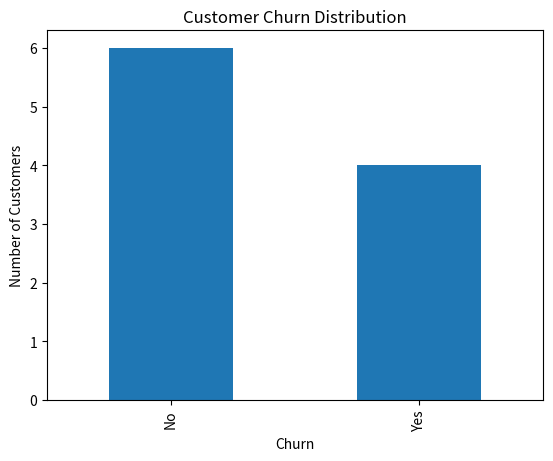
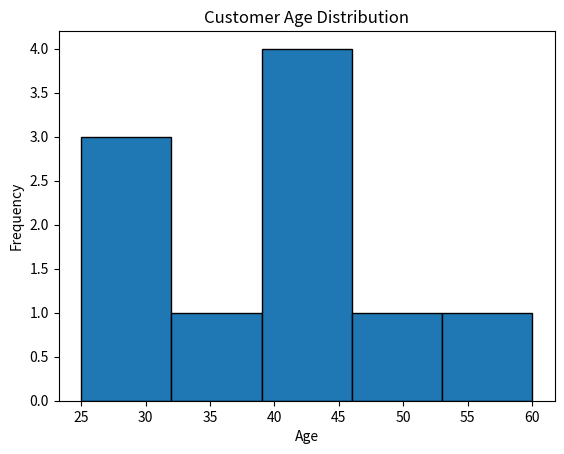
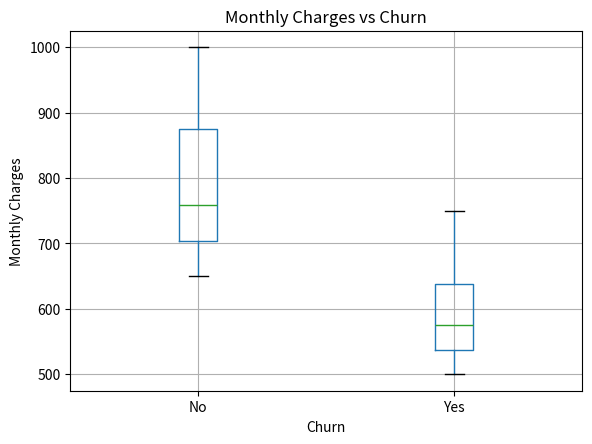
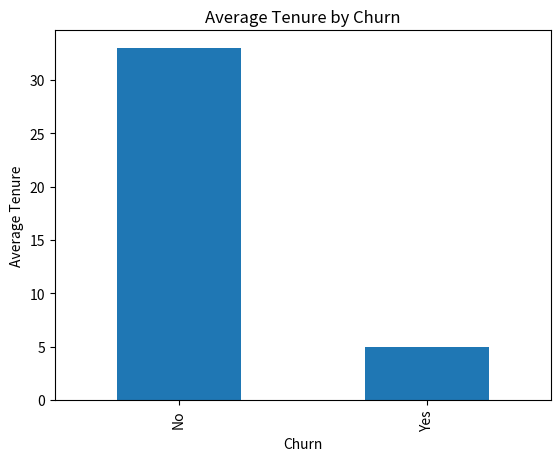

Python code for these plots, in order:

import numpy as np
import pandas as pd
import matplotlib.pyplot as plt

# Create sample customer churn dataset
data = {
    'CustomerID': [1, 2, 3, 4, 5, 6, 7, 8, 9, 10],
    'Age': [25, 35, 45, np.nan, 30, 50, 40, 28, np.nan, 60],
    'MonthlyCharges': [500, 700, 800, 600, np.nan, 900, 750, 550, 650, 1000],
    'Tenure': [2, 12, 24, 5, 36, 48, 10, 3, 18, 60],
    'Churn': ['Yes', 'No', 'No', 'Yes', 'No',
              'No', 'Yes', 'Yes', 'No', 'No']
}

df = pd.DataFrame(data)

# Display original dataset
print("Original Dataset:")
print(df)

# Check missing values
print("\nMissing Values:")
print(df.isnull().sum())

# Handle missing values using mean
df['Age'] = df['Age'].fillna(df['Age'].mean())
df['MonthlyCharges'] = df['MonthlyCharges'].fillna(
    df['MonthlyCharges'].mean()
)

# Remove duplicate records
df.drop_duplicates(inplace=True)

# Summary statistics
print("\nSummary Statistics:")
print(df.describe())

# Churn count
print("\nCustomer Churn Count:")
print(df['Churn'].value_counts())

# Calculate churn percentage
churn_percentage = (
    df['Churn'].value_counts(normalize=True) * 100
)
print("\nChurn Percentage:")
print(churn_percentage)

# Average monthly charges by churn
print("\nAverage Monthly Charges:")
print(df.groupby('Churn')['MonthlyCharges'].mean())

# Visualization 1: Churn distribution
df['Churn'].value_counts().plot(
    kind='bar', title='Customer Churn Distribution'
)
plt.xlabel("Churn")
plt.ylabel("Number of Customers")
plt.show()

# Visualization 2: Age distribution
plt.hist(df['Age'], bins=5, edgecolor='black')
plt.title("Customer Age Distribution")
plt.xlabel("Age")
plt.ylabel("Frequency")
plt.show()

# Visualization 3: Monthly charges by churn
df.boxplot(column='MonthlyCharges', by='Churn')
plt.title("Monthly Charges vs Churn")
plt.suptitle("")
plt.xlabel("Churn")
plt.ylabel("Monthly Charges")
plt.show()

# Visualization 4: Tenure distribution
df.groupby('Churn')['Tenure'].mean().plot(
    kind='bar', title='Average Tenure by Churn'
)
plt.xlabel("Churn")
plt.ylabel("Average Tenure")
plt.show()

print("\nCleaned Dataset:")
print(df)
